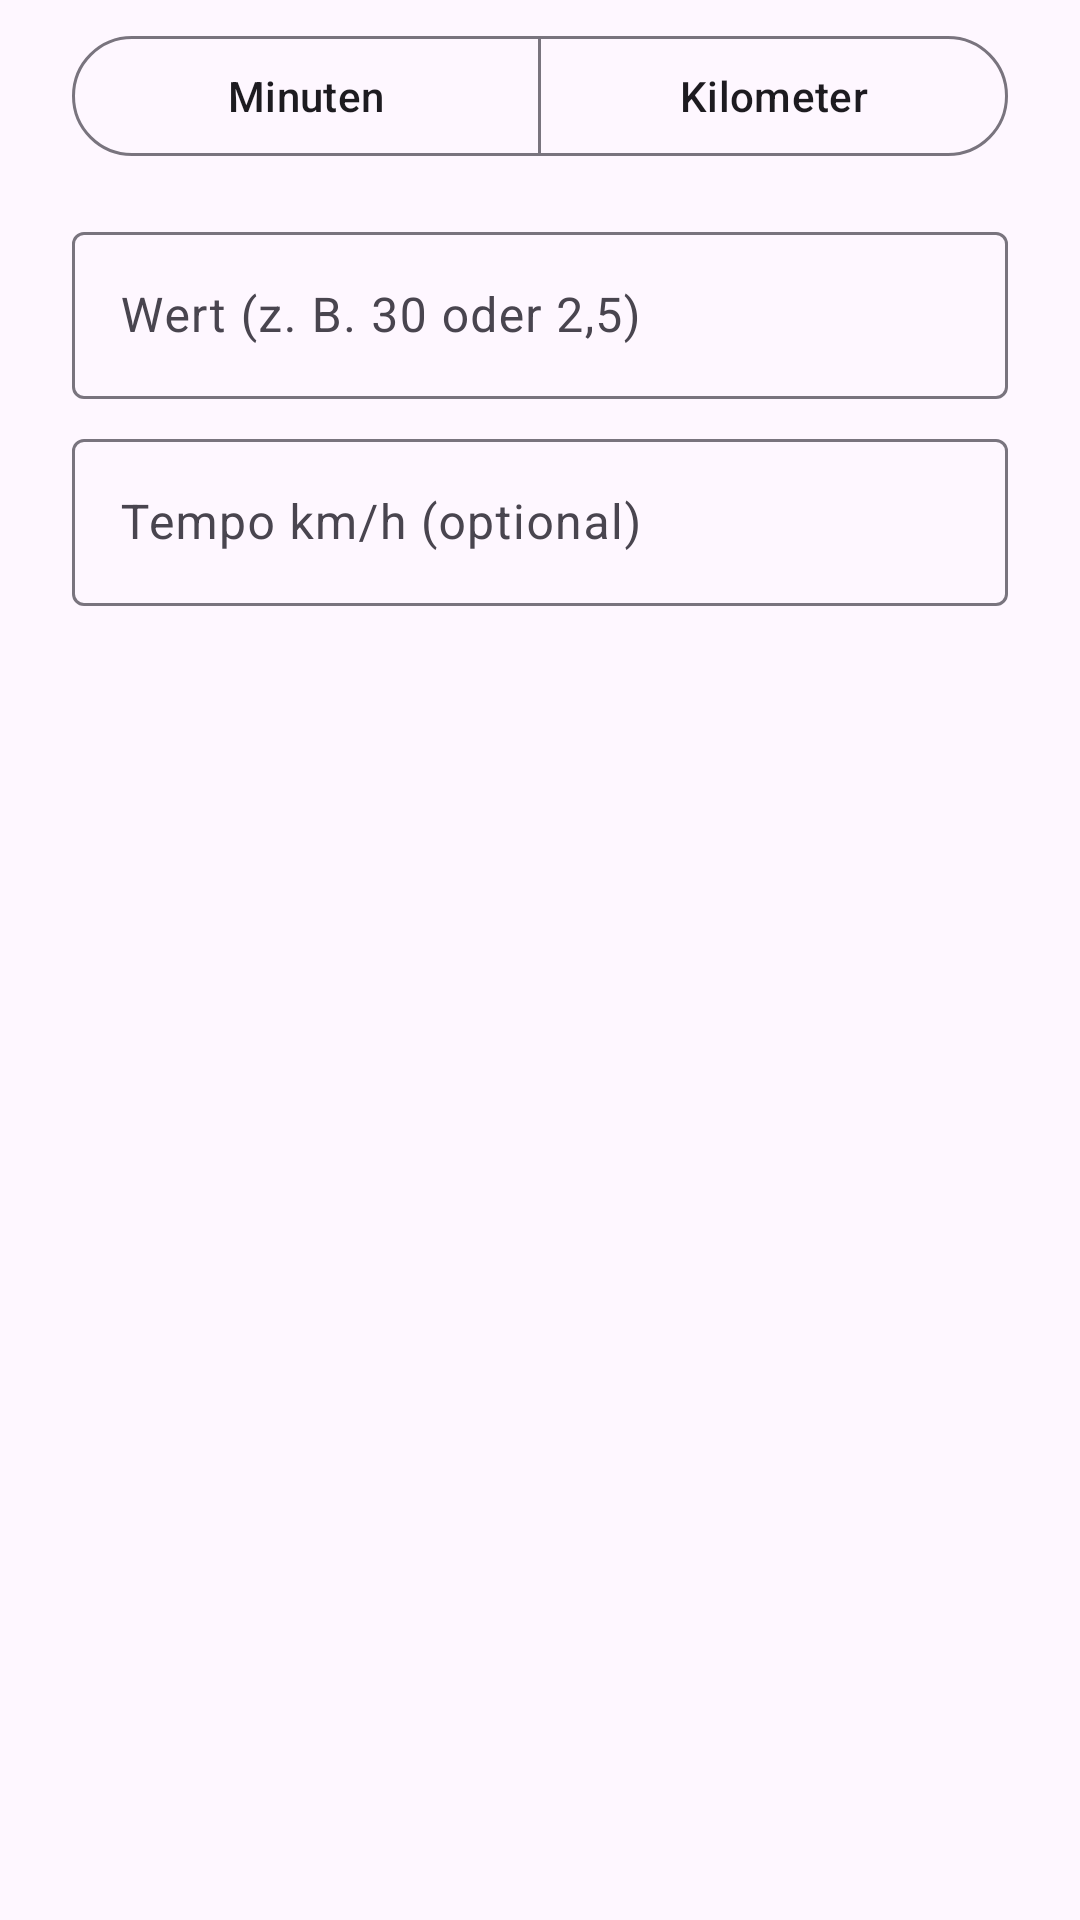

Reconstruct the res/layout file that produces this screen, plus the resources it refers to.
<!-- AndroidManifest.xml: application theme Theme.PitPatLite -->
<!-- res/layout/dialog_goal.xml -->
<?xml version="1.0" encoding="utf-8"?>
<LinearLayout xmlns:android="http://schemas.android.com/apk/res/android"
    xmlns:app="http://schemas.android.com/apk/res-auto"
    android:layout_width="match_parent"
    android:layout_height="wrap_content"
    android:orientation="vertical"
    android:paddingHorizontal="24dp"
    android:paddingTop="8dp">

    <com.google.android.material.button.MaterialButtonToggleGroup
        android:id="@+id/typeGroup"
        android:layout_width="match_parent"
        android:layout_height="wrap_content"
        app:selectionRequired="true"
        app:singleSelection="true">

        <com.google.android.material.button.MaterialButton
            android:id="@+id/btnTypeTime"
            style="@style/Widget.Material3.Button.OutlinedButton"
            android:layout_width="0dp"
            android:layout_height="wrap_content"
            android:layout_weight="1"
            android:text="@string/goal_type_time" />

        <com.google.android.material.button.MaterialButton
            android:id="@+id/btnTypeDistance"
            style="@style/Widget.Material3.Button.OutlinedButton"
            android:layout_width="0dp"
            android:layout_height="wrap_content"
            android:layout_weight="1"
            android:text="@string/goal_type_distance" />
    </com.google.android.material.button.MaterialButtonToggleGroup>

    <com.google.android.material.textfield.TextInputLayout
        android:layout_width="match_parent"
        android:layout_height="wrap_content"
        android:layout_marginTop="16dp"
        android:hint="@string/goal_value_hint">

        <com.google.android.material.textfield.TextInputEditText
            android:id="@+id/etValue"
            android:layout_width="match_parent"
            android:layout_height="wrap_content"
            android:inputType="numberDecimal" />
    </com.google.android.material.textfield.TextInputLayout>

    <com.google.android.material.textfield.TextInputLayout
        android:layout_width="match_parent"
        android:layout_height="wrap_content"
        android:layout_marginTop="8dp"
        android:hint="@string/goal_speed_hint">

        <com.google.android.material.textfield.TextInputEditText
            android:id="@+id/etSpeed"
            android:layout_width="match_parent"
            android:layout_height="wrap_content"
            android:inputType="numberDecimal" />
    </com.google.android.material.textfield.TextInputLayout>
</LinearLayout>
<!-- resources referenced by this layout -->
<resources>
  <string name="goal_speed_hint">Tempo km/h (optional)</string>
  <string name="goal_type_distance">Kilometer</string>
  <string name="goal_type_time">Minuten</string>
  <string name="goal_value_hint">Wert (z. B. 30 oder 2,5)</string>
  <style name="Theme.PitPatLite" parent="Theme.Material3.DayNight.NoActionBar">
          <item name="colorPrimary">@color/primary</item>
          <item name="colorOnPrimary">@color/on_primary</item>
          <item name="colorPrimaryContainer">@color/primary_container</item>
          <item name="colorOnPrimaryContainer">@color/on_primary_container</item>
          <item name="colorSecondaryContainer">@color/primary_container</item>
          <item name="colorOnSecondaryContainer">@color/on_primary_container</item>
      </style>
  <color name="primary">#1E6F5C</color>
  <color name="on_primary">#FFFFFF</color>
  <color name="primary_container">#A7F3D0</color>
  <color name="on_primary_container">#00382A</color>
</resources>
